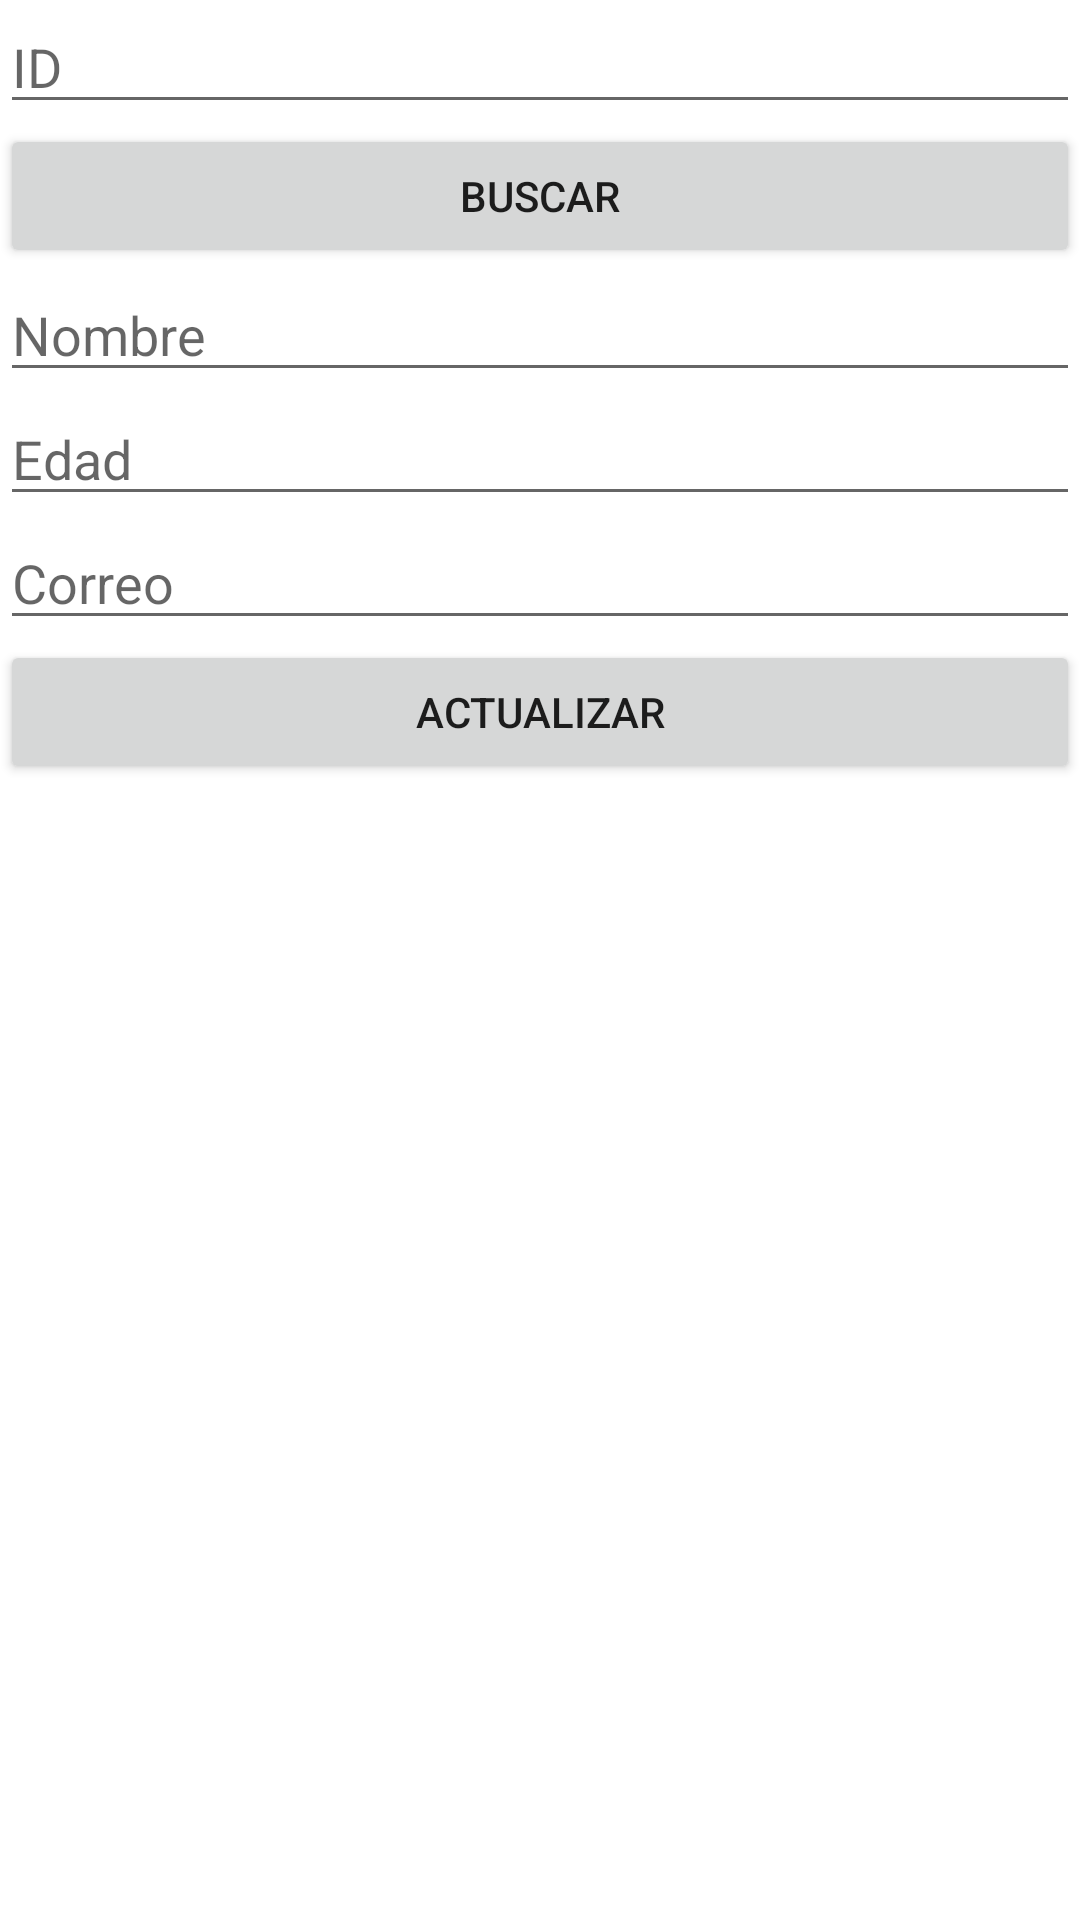

Reconstruct the res/layout file that produces this screen, plus the resources it refers to.
<!-- AndroidManifest.xml: application theme Theme.SQLiteCodigo -->
<!-- res/layout/activity_update.xml -->
<?xml version="1.0" encoding="utf-8"?>
<LinearLayout xmlns:android="http://schemas.android.com/apk/res/android"
    xmlns:app="http://schemas.android.com/apk/res-auto"
    xmlns:tools="http://schemas.android.com/tools"
    android:layout_width="match_parent"
    android:orientation="vertical"
    android:layout_height="match_parent"
    tools:context=".activities.UpdateActivity">

    <EditText
        android:id="@+id/idUpdate"
        android:layout_width="match_parent"
        android:layout_height="wrap_content"
        android:hint="ID"
        />

    <Button
        android:id="@+id/btnsearch"
        android:layout_width="match_parent"
        android:layout_height="wrap_content"
        android:text="BUSCAR"/>

    <EditText
        android:id="@+id/nombre"
        android:hint="Nombre"
        android:layout_width="match_parent"
        android:layout_height="wrap_content"/>

    <EditText
        android:id="@+id/edad"
        android:hint="Edad"
        android:layout_width="match_parent"
        android:layout_height="wrap_content"/>

    <EditText
        android:id="@+id/correo"
        android:hint="Correo"
        android:layout_width="match_parent"
        android:layout_height="wrap_content"/>

    <Button
        android:id="@+id/btnupdate"
        android:layout_width="match_parent"
        android:layout_height="wrap_content"
        android:text="ACTUALIZAR"/>

</LinearLayout>
<!-- resources referenced by this layout -->
<resources>
  <style name="Theme.SQLiteCodigo" parent="Theme.MaterialComponents.DayNight.DarkActionBar">
          
          <item name="colorPrimary">@color/purple_500</item>
          <item name="colorPrimaryVariant">@color/purple_700</item>
          <item name="colorOnPrimary">@color/white</item>
          
          <item name="colorSecondary">@color/teal_200</item>
          <item name="colorSecondaryVariant">@color/teal_700</item>
          <item name="colorOnSecondary">@color/black</item>
          
          <item name="android:statusBarColor" tools:targetApi="l">?attr/colorPrimaryVariant</item>
          
      </style>
  <!-- not gathered from this repository: default colours our renderer supplied (Android Studio template values) -->
  <color name="purple_500">#FF6200EE</color>
  <color name="purple_700">#FF3700B3</color>
  <color name="teal_200">#FF03DAC5</color>
  <color name="teal_700">#FF018786</color>
  <color name="black">#FF000000</color>
  <color name="white">#FFFFFFFF</color>
</resources>
